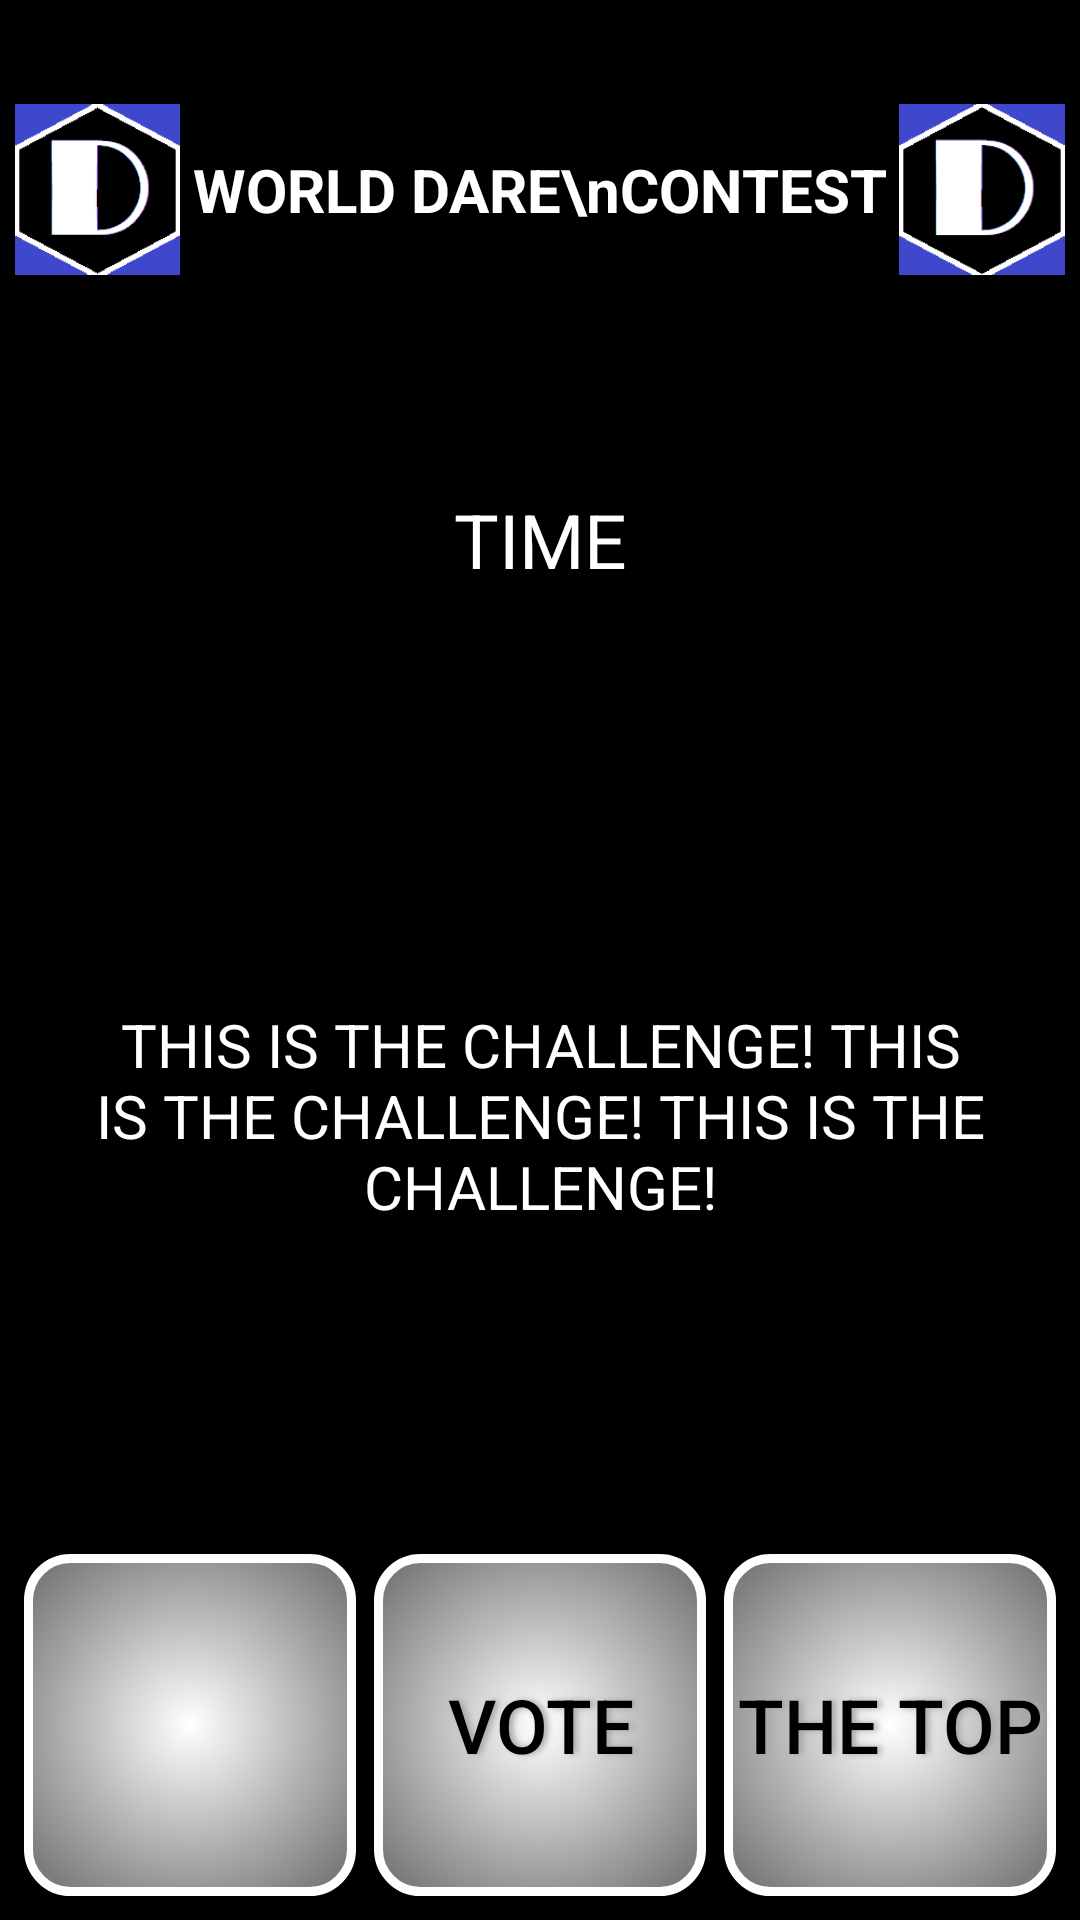

Write the Android layout XML for this screen, with the resource values it uses.
<!-- AndroidManifest.xml: activity theme AppTheme.ActionBar -->
<!-- res/layout/activity_world_dare.xml -->
<?xml version="1.0" encoding="utf-8"?>
<LinearLayout xmlns:android="http://schemas.android.com/apk/res/android"
    xmlns:tools="http://schemas.android.com/tools"
    android:orientation="vertical"
    android:layout_width="match_parent"
    android:layout_height="match_parent"
    tools:context="com.blacio.ifyoudare.WorldDareActivity"
    android:background="@android:color/black"
    android:layout_margin="@dimen/padding_layout_dim"
    android:weightSum="6">


    <LinearLayout
        android:layout_width="match_parent"
        android:layout_height="wrap_content"
        android:orientation="horizontal"
        android:layout_weight="1"
        android:layout_margin="@dimen/five_padding"
        android:weightSum="4">

        <ImageView
            android:layout_width="wrap_content"
            android:layout_height="match_parent"
            android:src="@mipmap/ic_launcher"
            android:gravity="center"
            android:layout_weight="1"/>

        <TextView
            android:layout_width="wrap_content"
            android:layout_height="match_parent"
            android:text="WORLD DARE\nCONTEST"
            android:textColor="@android:color/white"
            android:gravity="center"
            android:textSize="@dimen/user_data_text"
            android:textStyle="bold"
            android:layout_weight="2"/>

        <ImageView
            android:layout_width="wrap_content"
            android:layout_height="match_parent"
            android:src="@mipmap/ic_launcher"
            android:gravity="center"
            android:layout_weight="1"/>

    </LinearLayout>


    <TextView
        android:layout_width="match_parent"
        android:layout_height="wrap_content"
        android:id="@+id/timeWorldDare"
        android:text="TIME"
        android:textColor="@android:color/white"
        android:textSize="@dimen/user_data_title"
        android:gravity="center"
        android:layout_weight="1"
        android:layout_margin="@dimen/five_padding"/>

    <TextView
        android:layout_width="match_parent"
        android:layout_height="wrap_content"
        android:textColor="@android:color/white"
        android:textSize="@dimen/user_data_text"
        android:text="THIS IS THE CHALLENGE! THIS IS THE CHALLENGE! THIS IS THE CHALLENGE!"
        android:gravity="center"
        android:id="@+id/worldDare"
        android:layout_weight="3"
        android:layout_margin="@dimen/five_padding"/>

    <LinearLayout
        android:layout_width="match_parent"
        android:layout_height="wrap_content"
        android:orientation="horizontal"
        android:layout_gravity="center"
        android:gravity="center"
        android:layout_weight="1"
        android:weightSum="3"
        android:layout_margin="@dimen/five_padding">

        <Button
            android:layout_width="wrap_content"
            android:layout_height="match_parent"
            android:layout_weight="1"
            android:id="@+id/participateButton"
            android:background="@drawable/button_shape"
            android:textColor="@android:color/black"
            android:textSize="@dimen/user_data_title"
            android:layout_margin="@dimen/padding_layout_dim"
            android:shadowColor="#A8A8A8"
            android:shadowDx="4"
            android:shadowDy="0"
            android:shadowRadius="5"/>

        <Button
            android:layout_width="wrap_content"
            android:layout_height="match_parent"
            android:layout_weight="1"
            android:text="VOTE"
            android:onClick="onVote"
            android:id="@+id/voteButton"
            android:textSize="@dimen/user_data_title"
            android:background="@drawable/button_shape"
            android:textColor="@android:color/black"
            android:layout_margin="@dimen/padding_layout_dim"
            android:shadowColor="#A8A8A8"
            android:shadowDx="4"
            android:shadowDy="0"
            android:shadowRadius="5"/>

        <Button
            android:layout_width="wrap_content"
            android:layout_height="match_parent"
            android:layout_weight="1"
            android:text="THE TOP"
            android:textColor="@android:color/black"
            android:textSize="@dimen/user_data_title"
            android:onClick="onWorld"
            android:id="@+id/worldTopButton"
            android:layout_margin="@dimen/padding_layout_dim"
            android:background="@drawable/button_shape"
            android:shadowColor="#A8A8A8"
            android:shadowDx="4"
            android:shadowDy="0"
            android:shadowRadius="5"/>

    </LinearLayout>

</LinearLayout>
<!-- resources referenced by this layout -->
<resources>
  <dimen name="five_padding">5dp</dimen>
  <dimen name="padding_layout_dim">3dp</dimen>
  <dimen name="user_data_text">20sp</dimen>
  <dimen name="user_data_title">25sp</dimen>
  <!-- drawable button_shape (drawable) -->
  <?xml version="1.0" encoding="utf-8"?>
  <ripple xmlns:android="http://schemas.android.com/apk/res/android"
      xmlns:tools="http://schemas.android.com/tools"
      android:color="#ffffff"
      tools:targetApi="lollipop">
      <item android:id="@android:id/mask">
          <shape android:shape="rectangle">
              <solid android:color="#ffffff" />
          </shape>
      </item>
      <item
          android:id="@android:id/background"
          android:drawable="@drawable/backshape" />
  </ripple>
  <!-- mipmap ic_launcher: png bitmap (mipmap-hdpi, 1133 bytes) -->
  <style name="AppTheme.ActionBar">
          <item name="windowActionBar">true</item>
          <item name="windowNoTitle">false</item>
      </style>
  <!-- drawable backshape (drawable) -->
  <?xml version="1.0" encoding="utf-8"?>
  <shape xmlns:android="http://schemas.android.com/apk/res/android" android:shape="rectangle" >
      <corners
          android:radius="14dp"        />
      <gradient
          android:angle="90"
          android:centerX="50%"
          android:centerY="50%"
          android:gradientRadius="800"
          android:centerColor="#000000"
          android:startColor="#ffffff"
          android:endColor="#000000"
          android:type="radial"
          />
      <padding
          android:left="0dp"
          android:top="0dp"
          android:right="0dp"
          android:bottom="0dp"
          />
      <size
          android:width="250dp"
          android:height="50dp"
          />
      <stroke
          android:width="3dp"
          android:color="#ffffff"
          />
  </shape>
</resources>
